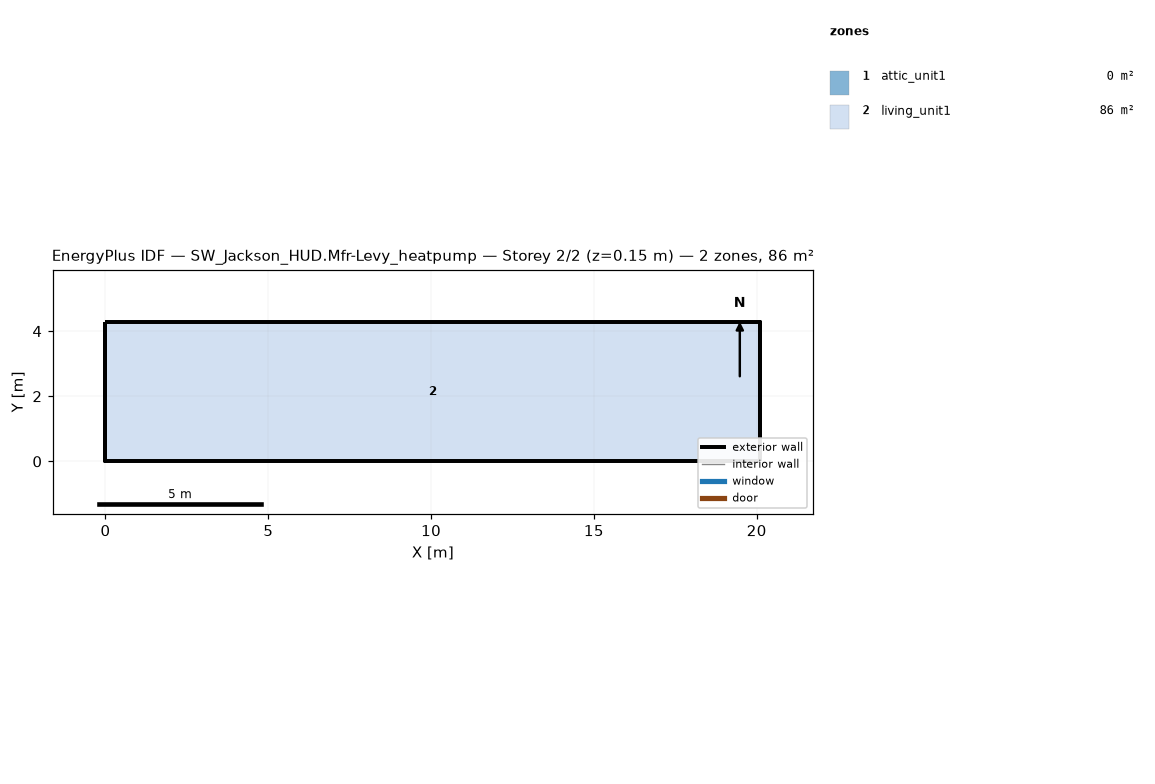
=== STOREY PLAN SPEC (per zone: floor XY polygon, exterior-wall plan segments, windows/doors) ===
zone 1: attic_unit1  (0.0 m²)
  exterior wall: (20.11, 0.00) – (20.11, 4.27) – (20.11, 2.13)  [6.4 m]
  exterior wall: (0.00, 4.27) – (0.00, 0.00) – (0.00, 2.13)  [6.4 m]
zone 2: living_unit1  (85.9 m²)
  floor: (0.00, 0.00) (0.00, 4.27) (20.11, 4.27) (20.11, 0.00)
  exterior wall: (0.00, 0.00) – (20.11, 0.00)  [20.1 m]
  exterior wall: (20.11, 0.00) – (20.11, 4.27)  [4.3 m]
  exterior wall: (20.11, 4.27) – (0.00, 4.27)  [20.1 m]
  exterior wall: (0.00, 4.27) – (0.00, 0.00)  [4.3 m]

=== DERIVED (storey summary) ===
Building: SW_Jackson_HUD.Mfr-Levy_heatpump
Storey: 2 of 2  (floor level z = 0.15 m)
Storey gross floor area: 85.9 m²
Zones on this storey: 2
  - attic_unit1: floor 0.0 m²; exterior wall 12.8 m (1.3 m²); WWR 0.0%
  - living_unit1: floor 85.9 m²; exterior wall 48.8 m (111.5 m²); WWR 0.0%
Zone adjacency: (none detected)